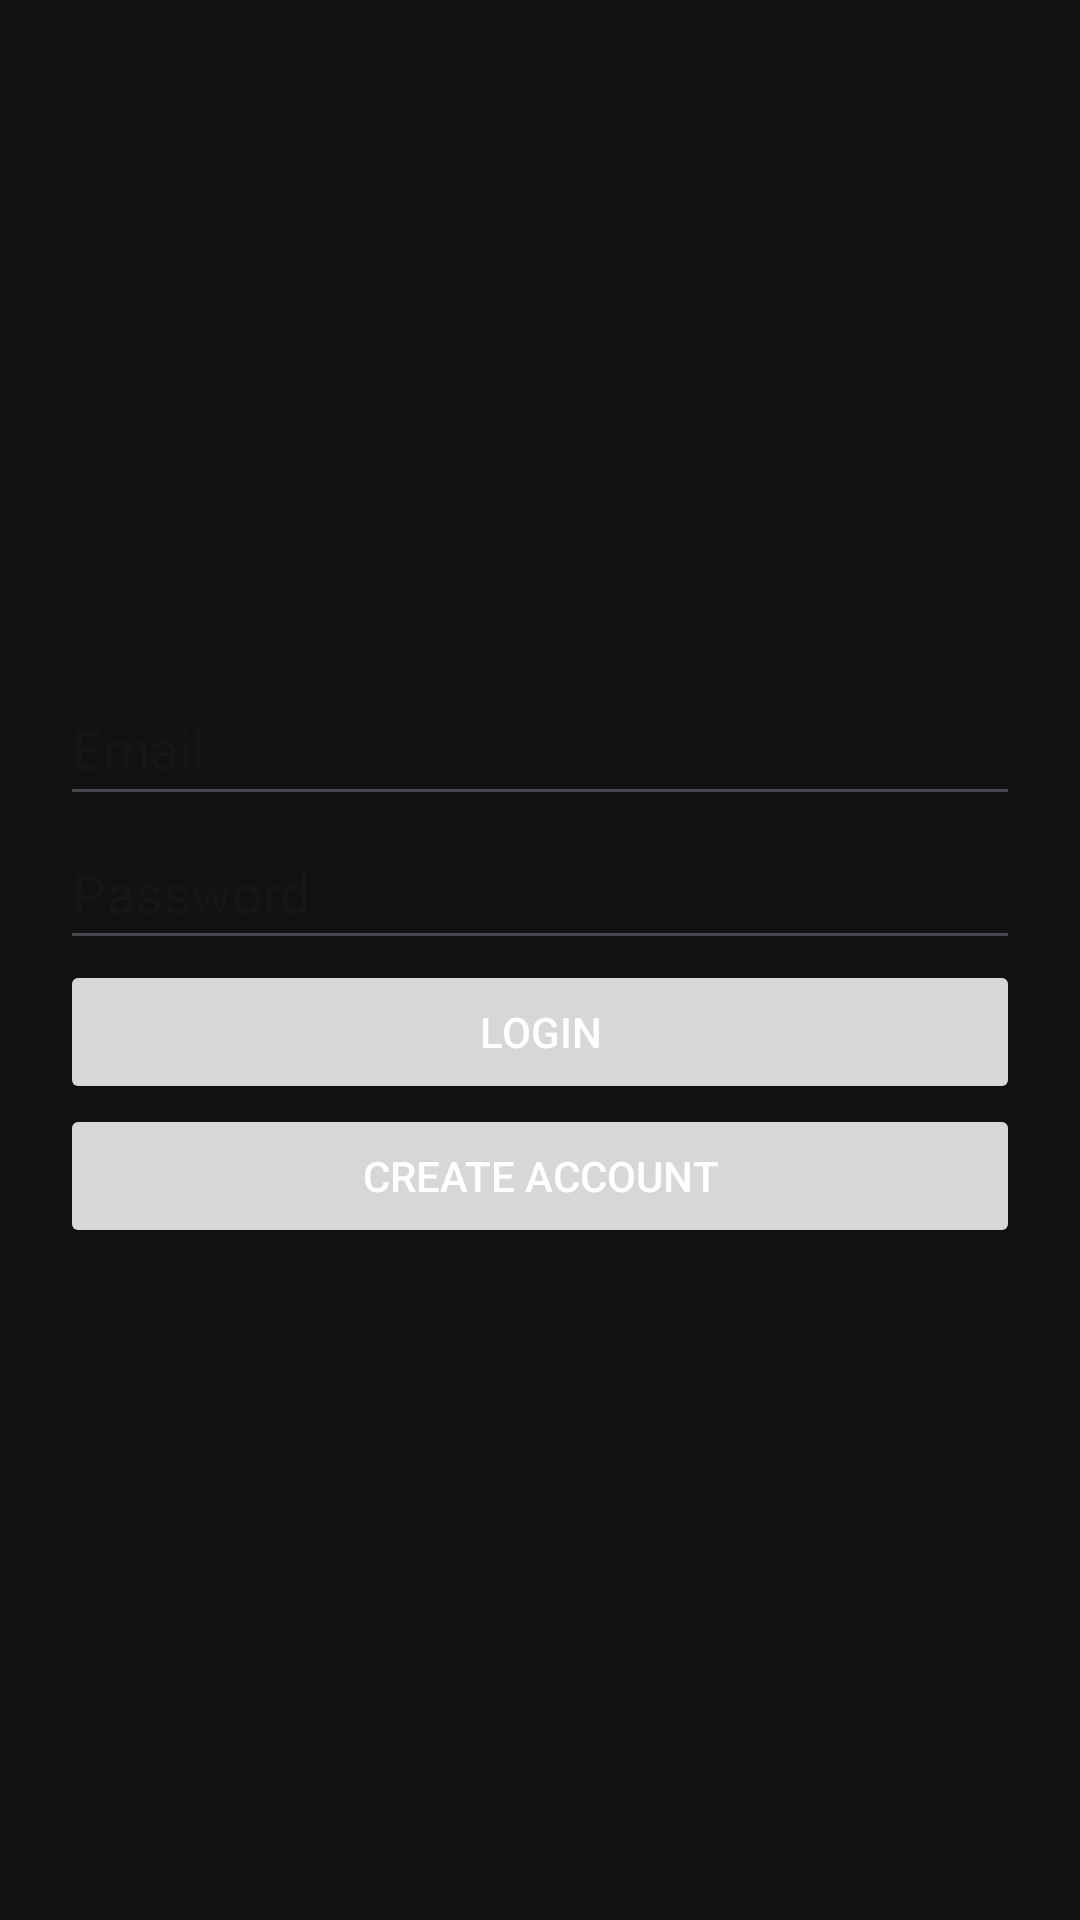

The Android layout XML behind this screen, and the referenced resources:
<!-- AndroidManifest.xml: application theme Theme.ExerciseHome -->
<!-- res/layout/activity_login.xml -->
<?xml version="1.0" encoding="utf-8"?>
<LinearLayout
    xmlns:android="http://schemas.android.com/apk/res/android"
    android:layout_width="match_parent"
    android:layout_height="match_parent"
    android:gravity="center"
    android:orientation="vertical"
    android:padding="20dp">

    <EditText
        android:id="@+id/emailEditText"
        android:layout_width="match_parent"
        android:layout_height="wrap_content"
        android:autofillHints="emailAddress"
        android:hint="@string/email_hint"
        android:inputType="textEmailAddress"
        android:importantForAutofill="yes"
        android:minHeight="48dp" />

    <EditText
        android:id="@+id/passwordEditText"
        android:layout_width="match_parent"
        android:layout_height="wrap_content"
        android:autofillHints="password"
        android:hint="@string/password_hint"
        android:inputType="textPassword"
        android:importantForAutofill="yes"
        android:minHeight="48dp" />

    <Button
        android:id="@+id/loginButton"
        android:layout_width="match_parent"
        android:layout_height="wrap_content"
        android:minHeight="48dp"
        android:text="@string/login_text" />

    <Button
        android:id="@+id/registerButton"
        android:layout_width="match_parent"
        android:layout_height="wrap_content"
        android:minHeight="48dp"
        android:text="@string/create_account_text" />
</LinearLayout>
<!-- resources referenced by this layout -->
<resources>
  <string name="create_account_text">Create Account</string>
  <string name="email_hint">Email</string>
  <string name="login_text">Login</string>
  <string name="password_hint">Password</string>
  <style name="Theme.ExerciseHome" parent="Theme.Material3.DayNight.NoActionBar">
  
          
          <item name="colorPrimary">@color/toolbar_background</item>
  
          
          <item name="colorOnPrimary">@color/white</item>
  
          
          <item name="android:windowBackground">@color/app_background</item>
  
          
          <item name="android:statusBarColor" tools:targetApi="l">?attr/colorPrimary</item>
  
          
          <item name="android:textColor">@color/white</item>
  
          
          <item name="actionOverflowButtonStyle">@style/Widget.App.OverflowButton</item>
  
          
          <item name="popupTheme">@style/App.PopupMenuTheme</item>
      </style>
  <color name="toolbar_background">#212121</color>
  <color name="white">#FFFFFFFF</color>
  <color name="app_background">#121212</color>
  <style name="Widget.App.OverflowButton" parent="Widget.AppCompat.ActionButton.Overflow">
          <item name="android:tint" tools:targetApi="l">@color/white</item>
      </style>
  <style name="App.PopupMenuTheme" parent="ThemeOverlay.AppCompat.Light">
          
          <item name="android:background">@color/white</item>
          
          <item name="android:textColor">@color/black</item>
      </style>
  <color name="black">#FF000000</color>
</resources>
